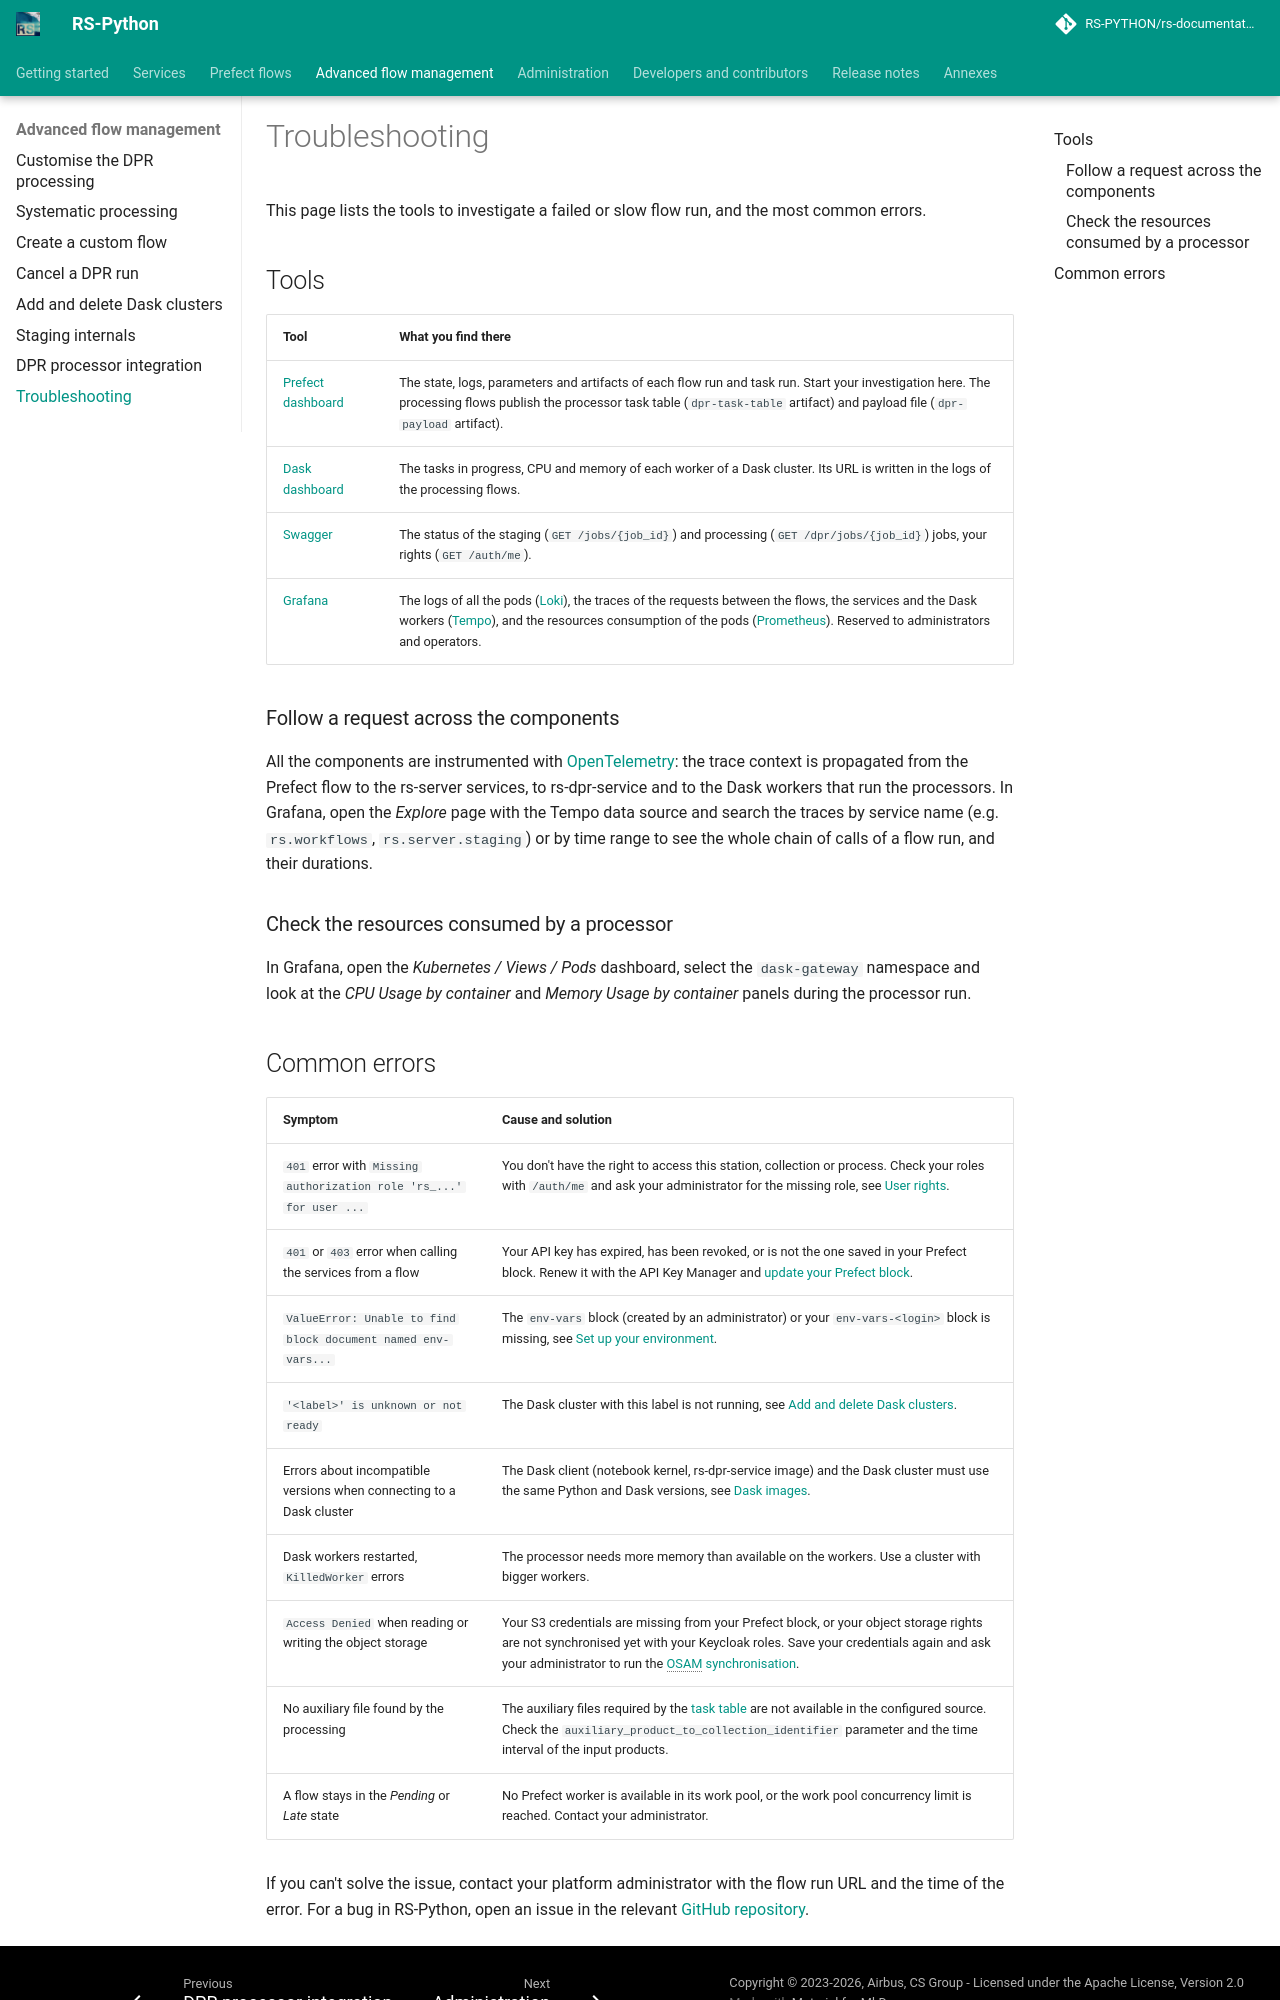

repository: RS-PYTHON/rs-documentation · page: advanced/troubleshooting/index.html · generator: mkdocs

# Troubleshooting

This page lists the tools to investigate a failed or slow flow run, and the most common errors.

## Tools

| Tool | What you find there |
|---|---|
| [Prefect dashboard](../services/virtual-environment/prefect.md) | The state, logs, parameters and artifacts of each flow run and task run. Start your investigation here. The processing flows publish the processor task table (`dpr-task-table` artifact) and payload file (`dpr-payload` artifact). |
| [Dask dashboard](../services/virtual-environment/dask.md) | The tasks in progress, CPU and memory of each worker of a Dask cluster. Its URL is written in the logs of the processing flows. |
| [Swagger](../services/swagger.md) | The status of the staging (`GET /jobs/{job_id}`) and processing (`GET /dpr/jobs/{job_id}`) jobs, your rights (`GET /auth/me`). |
| [Grafana](../administration/monitoring.md) | The logs of all the pods ([Loki](https://grafana.com/oss/loki/)), the traces of the requests between the flows, the services and the Dask workers ([Tempo](https://grafana.com/oss/tempo/)), and the resources consumption of the pods ([Prometheus](https://prometheus.io/)). Reserved to administrators and operators. |

### Follow a request across the components

All the components are instrumented with [OpenTelemetry](https://opentelemetry.io/): the trace context is
propagated from the Prefect flow to the rs-server services, to rs-dpr-service and to the Dask workers that run the
processors. In Grafana, open the *Explore* page with the Tempo data source and search the traces by service name
(e.g. `rs.workflows`, `rs.server.staging`) or by time range to see the whole chain of calls of a flow run, and
their durations.

### Check the resources consumed by a processor

In Grafana, open the *Kubernetes / Views / Pods* dashboard, select the `dask-gateway` namespace and look at the
*CPU Usage by container* and *Memory Usage by container* panels during the processor run.
